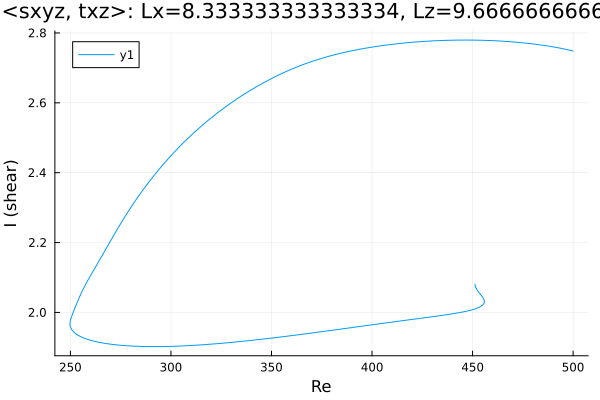

The file beside this chart, header and first rows:
Re, shear
500.0, 2.748
498.6, 2.75
497.2, 2.752
495.8, 2.754
494.4, 2.755
493, 2.757
491.5, 2.759
490.1, 2.76
488.7, 2.761
487.3, 2.763
485.9, 2.764
484.5, 2.765
483.1, 2.766
481.6, 2.767
480.2, 2.768
478.8, 2.769
477.4, 2.77
476, 2.771
474.6, 2.772
473.2, 2.773
471.7, 2.773
470.3, 2.774
468.9, 2.775
467.5, 2.775
466.1, 2.776
464.7, 2.776
463.3, 2.777
461.8, 2.777
460.4, 2.778
459, 2.778
457.6, 2.778
456.2, 2.779
454.8, 2.779
453.4, 2.779
451.9, 2.779
450.5, 2.779
449.1, 2.78
447.7, 2.78
446.3, 2.78
444.9, 2.78
443.5, 2.78
442, 2.779
440.6, 2.779
439.2, 2.779
437.8, 2.779
436.4, 2.779
435, 2.778
433.6, 2.778
432.1, 2.778
430.7, 2.777
429.3, 2.777
427.9, 2.776
426.5, 2.776
425.1, 2.775
423.7, 2.775
422.2, 2.774
420.8, 2.774
419.4, 2.773
418, 2.772
416.6, 2.771
... 385 more rows
